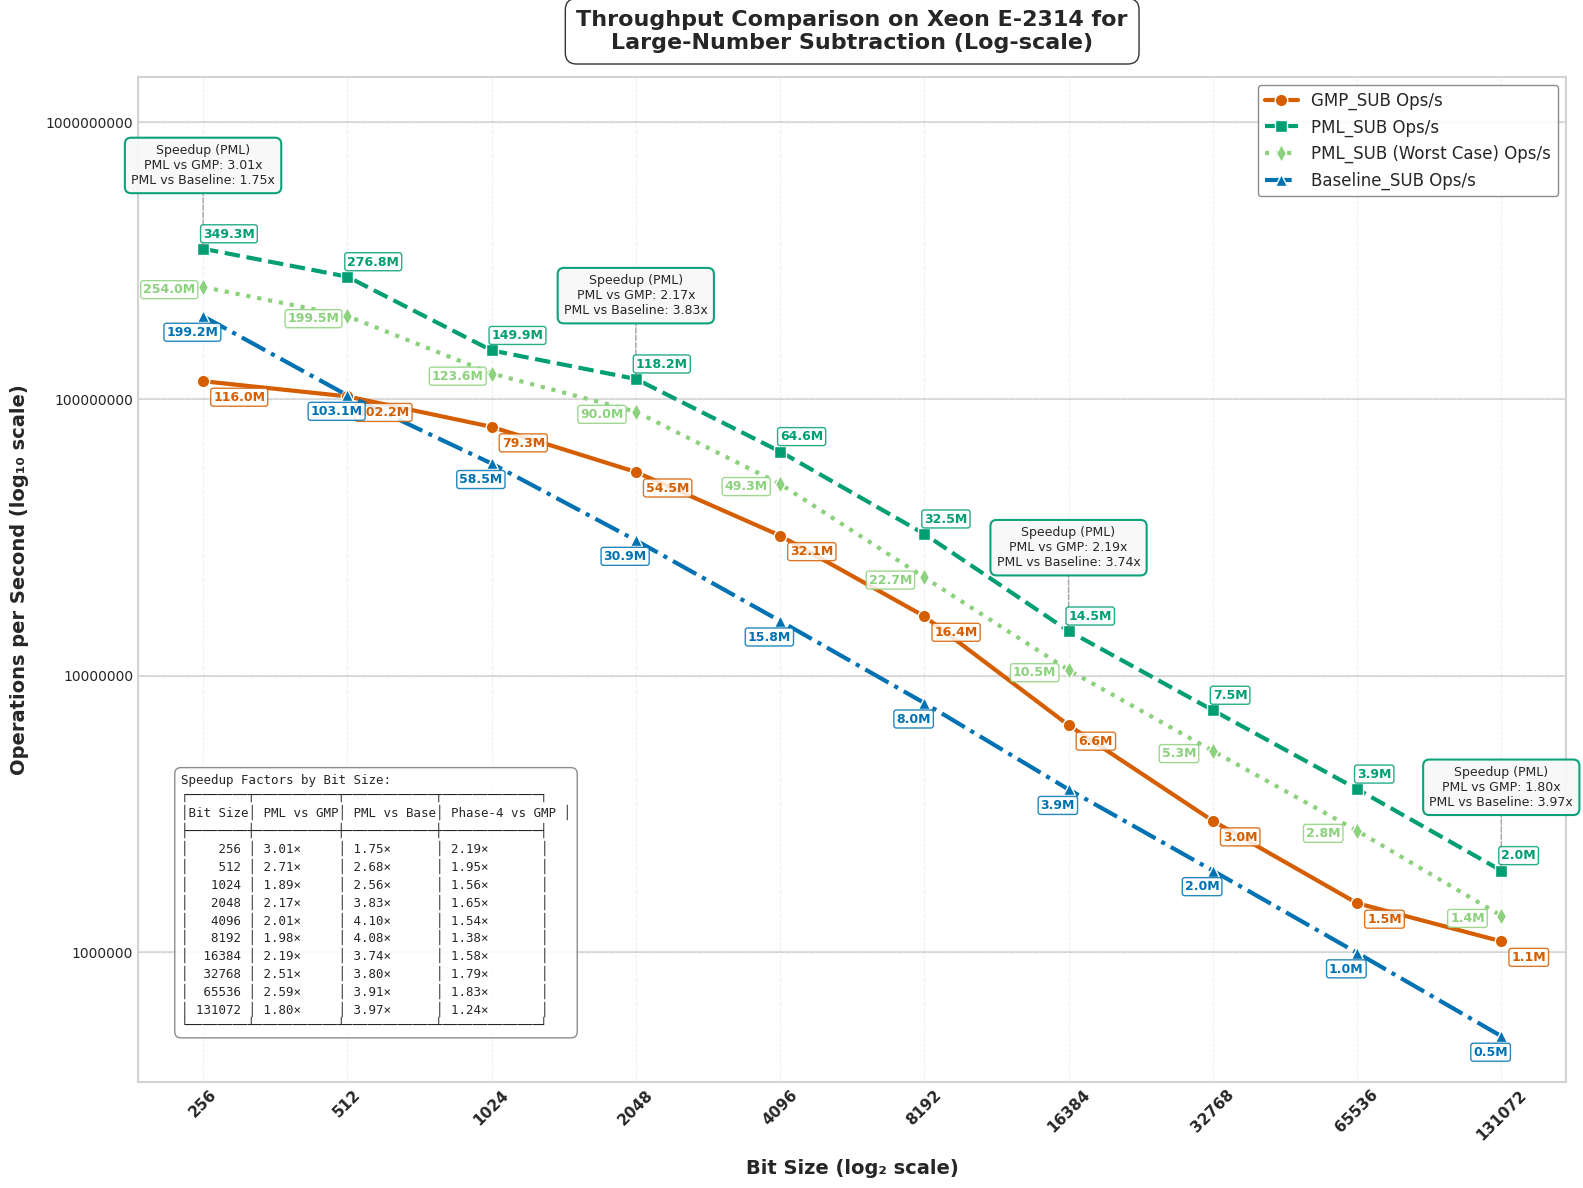

Recreate this plot in Python.
import matplotlib.pyplot as plt
import numpy as np
import pandas as pd
from matplotlib import rcParams
from matplotlib.ticker import ScalarFormatter

# Apply professional styling
plt.style.use('seaborn-v0_8-whitegrid')
rcParams['font.family'] = 'sans-serif'
rcParams['font.sans-serif'] = ['Arial', 'DejaVu Sans', 'Liberation Sans', 'Bitstream Vera Sans', 'sans-serif']


data = {
    "Bit Size": [256, 512, 1024, 2048, 4096, 8192, 16384, 32768, 65536, 131072],
    "GMP_SUB Time (ns)": [8.6, 9.8, 12.6, 18.3, 31.1, 61.0, 151.0, 334.6, 664.8, 913.1],
    "PML_SUB Time (ns)": [2.8, 3.6, 7.0, 8.6, 15.4, 30.7, 70.1, 133.7, 257.5, 507.5],
    "PML_SUB (Worst Case) Time (ns)": [3.9, 5.3, 8.3, 11.4, 20.2, 44.6, 96.0, 188.2, 364.5, 736.1],
    "Baseline_SUB Time (ns)": [5.0, 9.8, 17.0, 32.5, 63.5, 125.6, 256.9, 506.6, 1007.6, 2016.5],
    "Speedup (PML_SUB vs GMP) Time": [3.07, 2.72, 1.80, 2.13, 2.02, 1.99, 2.15, 2.50, 2.58, 1.80],
    "Speedup (PML_SUB vs Baseline) Time": [1.79, 2.72, 2.43, 3.78, 4.12, 4.09, 3.66, 3.79, 3.91, 3.97],
    "Speedup (PML_SUB Phase-4 vs GMP) Time": [2.21, 1.85, 1.52, 1.61, 1.54, 1.37, 1.57, 1.78, 1.82, 1.24],
    "GMP_SUB Ops": [115978795, 102187113, 79311500, 54480050, 32076268, 16394385, 6622956, 2986496, 1505049, 1095606],
    "PML_SUB Ops": [349305404, 276797587, 149858622, 118186196, 64577524, 32534281, 14504626, 7500546, 3891773, 1974289],
    "PML_SUB (Worst Case) Ops": [254032141, 199540690, 123645713, 89998541, 49322015, 22651013, 10479692, 5343289, 2751417, 1355281],
    "Baseline_SUB Ops": [199172848, 103142572, 58465642, 30851921, 15765670, 7965960, 3879579, 1973103, 995678, 497444],
    "Speedup (PML_SUB vs GMP) Ops": [3.01, 2.71, 1.89, 2.17, 2.01, 1.98, 2.19, 2.51, 2.59, 1.80],
    "Speedup (PML_SUB vs Baseline) Ops": [1.75, 2.68, 2.56, 3.83, 4.10, 4.08, 3.74, 3.80, 3.91, 3.97],
    "Speedup (PML_SUB Phase-4 vs GMP) Ops": [2.19, 1.95, 1.56, 1.65, 1.54, 1.38, 1.58, 1.79, 1.83, 1.24]
}

df = pd.DataFrame(data)

# Enhanced color palette - color-blind friendly but more vibrant
gmp_color = "#D55E00"      # Red-orange
pml_color = "#009E73"      # Teal green
pml_phase4_color = "#8CD17D"  # Purple
baseline_color = "#0072B2" # Dark blue
speedup_gmp_color = "#0072B2" # Blue (GMP vs PML speedup)
speedup_baseline_color = "#56B4E9" # Light blue (Baseline vs PML speedup)
bg_color = "#FFFFFF"       # White

# --- Plot: Operations per Second (Log-Log Scale) with enhanced visuals ---
fig1 = plt.figure(figsize=(16, 12), dpi=300)
fig1.patch.set_facecolor(bg_color)
ax1 = fig1.add_subplot(111)
ax1.set_facecolor(bg_color)

# Add subtle grid with lower alpha for cleaner look
ax1.grid(True, linestyle='--', alpha=0.3, color='#CCCCCC')

# Add decade lines for the y-axis to make log scale more obvious
y_decade_lines = [1e6, 1e7, 1e8, 1e9]
for y in y_decade_lines:
    ax1.axhline(y=y, linestyle='-', alpha=0.25, color='gray', zorder=1)

# Plot lines with enhanced styling
gmp_line = ax1.plot(df["Bit Size"], df["GMP_SUB Ops"], 
                   marker='o', linestyle='-', linewidth=3, markersize=9,
                   label="GMP_SUB Ops/s", color=gmp_color, markeredgecolor='white', 
                   markeredgewidth=1, zorder=3)

pml_line = ax1.plot(df["Bit Size"], df["PML_SUB Ops"], 
                   marker='s', linestyle='--', linewidth=3, markersize=9,
                   label="PML_SUB Ops/s", color=pml_color, markeredgecolor='white', 
                   markeredgewidth=1, zorder=3)

# Add the new PML Phase-4 line
pml_phase4_line = ax1.plot(df["Bit Size"], df["PML_SUB (Worst Case) Ops"], 
                          marker='d', linestyle=':', linewidth=3, markersize=9,
                          label="PML_SUB (Worst Case) Ops/s", color=pml_phase4_color, markeredgecolor='white', 
                          markeredgewidth=1, zorder=3)

baseline_line = ax1.plot(df["Bit Size"], df["Baseline_SUB Ops"], 
                       marker='^', linestyle='-.', linewidth=3, markersize=9,
                       label="Baseline_SUB Ops/s", color=baseline_color, markeredgecolor='white', 
                       markeredgewidth=1, zorder=3)

# Place callout boxes ABOVE data points at strategic points
selected_indices = [0, 3, 6, 9]  # First, middle, and last points

for i in selected_indices:
    bit_size = df["Bit Size"][i]
    pml_ops = df["PML_SUB Ops"][i]
    pml_phase4_ops = df["PML_SUB (Worst Case) Ops"][i]
    
    # Create a callout box at this bit size for regular PML
    # Position it ABOVE the data point with some padding
    box_y = pml_ops * 2.0  # Position ABOVE PML line
    
    # Format the speedup values for regular PML
    speedup_gmp = df["Speedup (PML_SUB vs GMP) Ops"][i]
    speedup_baseline = df["Speedup (PML_SUB vs Baseline) Ops"][i]
    
    # Create the callout text for regular PML
    callout_text = f"Speedup (PML)\nPML vs GMP: {speedup_gmp:.2f}x\nPML vs Baseline: {speedup_baseline:.2f}x"
    
    # Add a fancy box with the speedup information
    props = dict(boxstyle='round,pad=0.5', facecolor='#F8F8F8', alpha=0.95, 
                edgecolor=pml_color, linewidth=1.5)
    
    # Connect the box to the PML data point with a line
    ax1.annotate('', xy=(bit_size, pml_ops), xytext=(bit_size, box_y),
                arrowprops=dict(arrowstyle='-', color='gray', linewidth=1, 
                               linestyle='--', alpha=0.7))
    
    # Add text box for regular PML
    ax1.text(bit_size, box_y, callout_text, 
            ha='center', va='center', fontsize=9, 
            bbox=props, zorder=5)


# Operations annotations - only at specific points (reduced to avoid clutter)
for i in range(0, len(df["Bit Size"]), 1):  # Annotate every other point
    bit_size = df["Bit Size"][i]
    
    # Format ops values in millions (M) for readability
    gmp_ops_fmt = f"{df['GMP_SUB Ops'][i]/1e6:.1f}M"
    pml_ops_fmt = f"{df['PML_SUB Ops'][i]/1e6:.1f}M"
    pml_phase4_ops_fmt = f"{df['PML_SUB (Worst Case) Ops'][i]/1e6:.1f}M"
    baseline_ops_fmt = f"{df['Baseline_SUB Ops'][i]/1e6:.1f}M"
    
    # GMP ops annotation
    ax1.text(bit_size * 1.05, df["GMP_SUB Ops"][i] * 0.85,  
             gmp_ops_fmt, 
             fontsize=9, ha='left', color=gmp_color, fontweight="bold", 
             bbox=dict(facecolor='white', alpha=0.85, edgecolor=gmp_color, 
                      boxstyle='round,pad=0.2'))
    
    # PML ops annotation
    ax1.text(bit_size * 1, df["PML_SUB Ops"][i] * 1.1,  
             pml_ops_fmt, 
             fontsize=9, ha='left', color=pml_color, fontweight="bold", 
             bbox=dict(facecolor='white', alpha=0.85, edgecolor=pml_color, 
                      boxstyle='round,pad=0.2'))
    
    # PML Phase-4 ops annotation
    ax1.text(bit_size * 0.85, df["PML_SUB (Worst Case) Ops"][i] * 0.95,  
             pml_phase4_ops_fmt, 
             fontsize=9, ha='center', color=pml_phase4_color, fontweight="bold", 
             bbox=dict(facecolor='white', alpha=0.85, edgecolor=pml_phase4_color, 
                      boxstyle='round,pad=0.2'))
    
    # Baseline ops annotation
    ax1.text(bit_size * 0.95, df["Baseline_SUB Ops"][i] * 0.85,  
             baseline_ops_fmt, 
             fontsize=9, ha='center', color=baseline_color, fontweight="bold", 
             bbox=dict(facecolor='white', alpha=0.85, edgecolor=baseline_color, 
                      boxstyle='round,pad=0.2'))

# Scale and label settings
ax1.set_xscale("log", base=2)
ax1.set_yscale("log", base=10)
ax1.set_xticks(df["Bit Size"])
ax1.set_xticklabels(df["Bit Size"], rotation=45, fontsize=11, fontweight="bold")

# Set y-axis ticks at decade marks
ax1.set_yticks([1e6, 1e7, 1e8, 1e9])
formatter = ScalarFormatter()
formatter.set_scientific(False)
ax1.yaxis.set_major_formatter(formatter)

# Axis labels
ax1.set_xlabel("Bit Size (log₂ scale)", fontsize=14, fontweight="bold", labelpad=12)
ax1.set_ylabel("Operations per Second (log₁₀ scale)", fontsize=14, fontweight="bold", labelpad=12)

# Title
title = ax1.set_title("Throughput Comparison on Xeon E-2314 for\nLarge-Number Subtraction (Log-scale)", 
                     fontsize=16, fontweight="bold", pad=20)
plt.setp(title, bbox=dict(facecolor=bg_color, edgecolor=None, alpha=0.8, 
                         pad=5, boxstyle='round,pad=0.5'))

# Enhanced legend for operation throughput
legend = ax1.legend(loc='upper right', fontsize=12, frameon=True, 
                   edgecolor='gray', fancybox=True, framealpha=0.9)

# Create a table-format string with the speedup data for all bit sizes
table_text = "Speedup Factors by Bit Size:\n"
table_text += "┌────────┬───────────┬────────────┬─────────────┐\n"
table_text += "│Bit Size│ PML vs GMP│ PML vs Base│ Phase-4 vs GMP │\n"
table_text += "├────────┼───────────┼────────────┼─────────────┤\n"

# Add each row of data
for i, bit_size in enumerate(df["Bit Size"]):
    gmp_speedup = df["Speedup (PML_SUB vs GMP) Ops"][i]
    baseline_speedup = df["Speedup (PML_SUB vs Baseline) Ops"][i]
    phase4_speedup = df["Speedup (PML_SUB Phase-4 vs GMP) Ops"][i]
    
    # Format each row with proper alignment
    bit_size_str = f"{bit_size:6d}"
    gmp_speedup_str = f"{gmp_speedup:.2f}×"
    baseline_speedup_str = f"{baseline_speedup:.2f}×"
    phase4_speedup_str = f"{phase4_speedup:.2f}×"
    
    table_text += f"│ {bit_size_str} │ {gmp_speedup_str:9} │ {baseline_speedup_str:10} │ {phase4_speedup_str:11} │\n"

# Close the table
table_text += "└────────┴───────────┴────────────┴─────────────┘"

# Add explanation box with the data table - NOW AT LEFT BOTTOM
ax1.text(0.03, 0.05, table_text, 
         transform=ax1.transAxes, fontsize=9, fontfamily='monospace',
         bbox=dict(facecolor='white', alpha=0.9, edgecolor='gray', boxstyle='round,pad=0.5'),
         ha='left', va='bottom')

# Add a subtle border to the figure
for spine in ax1.spines.values():
    spine.set_edgecolor('lightgray')
    spine.set_linewidth(1.5)

plt.tight_layout(pad=1)
plt.savefig("cpu1_operations_sub.svg", dpi=300, bbox_inches='tight', facecolor=bg_color)